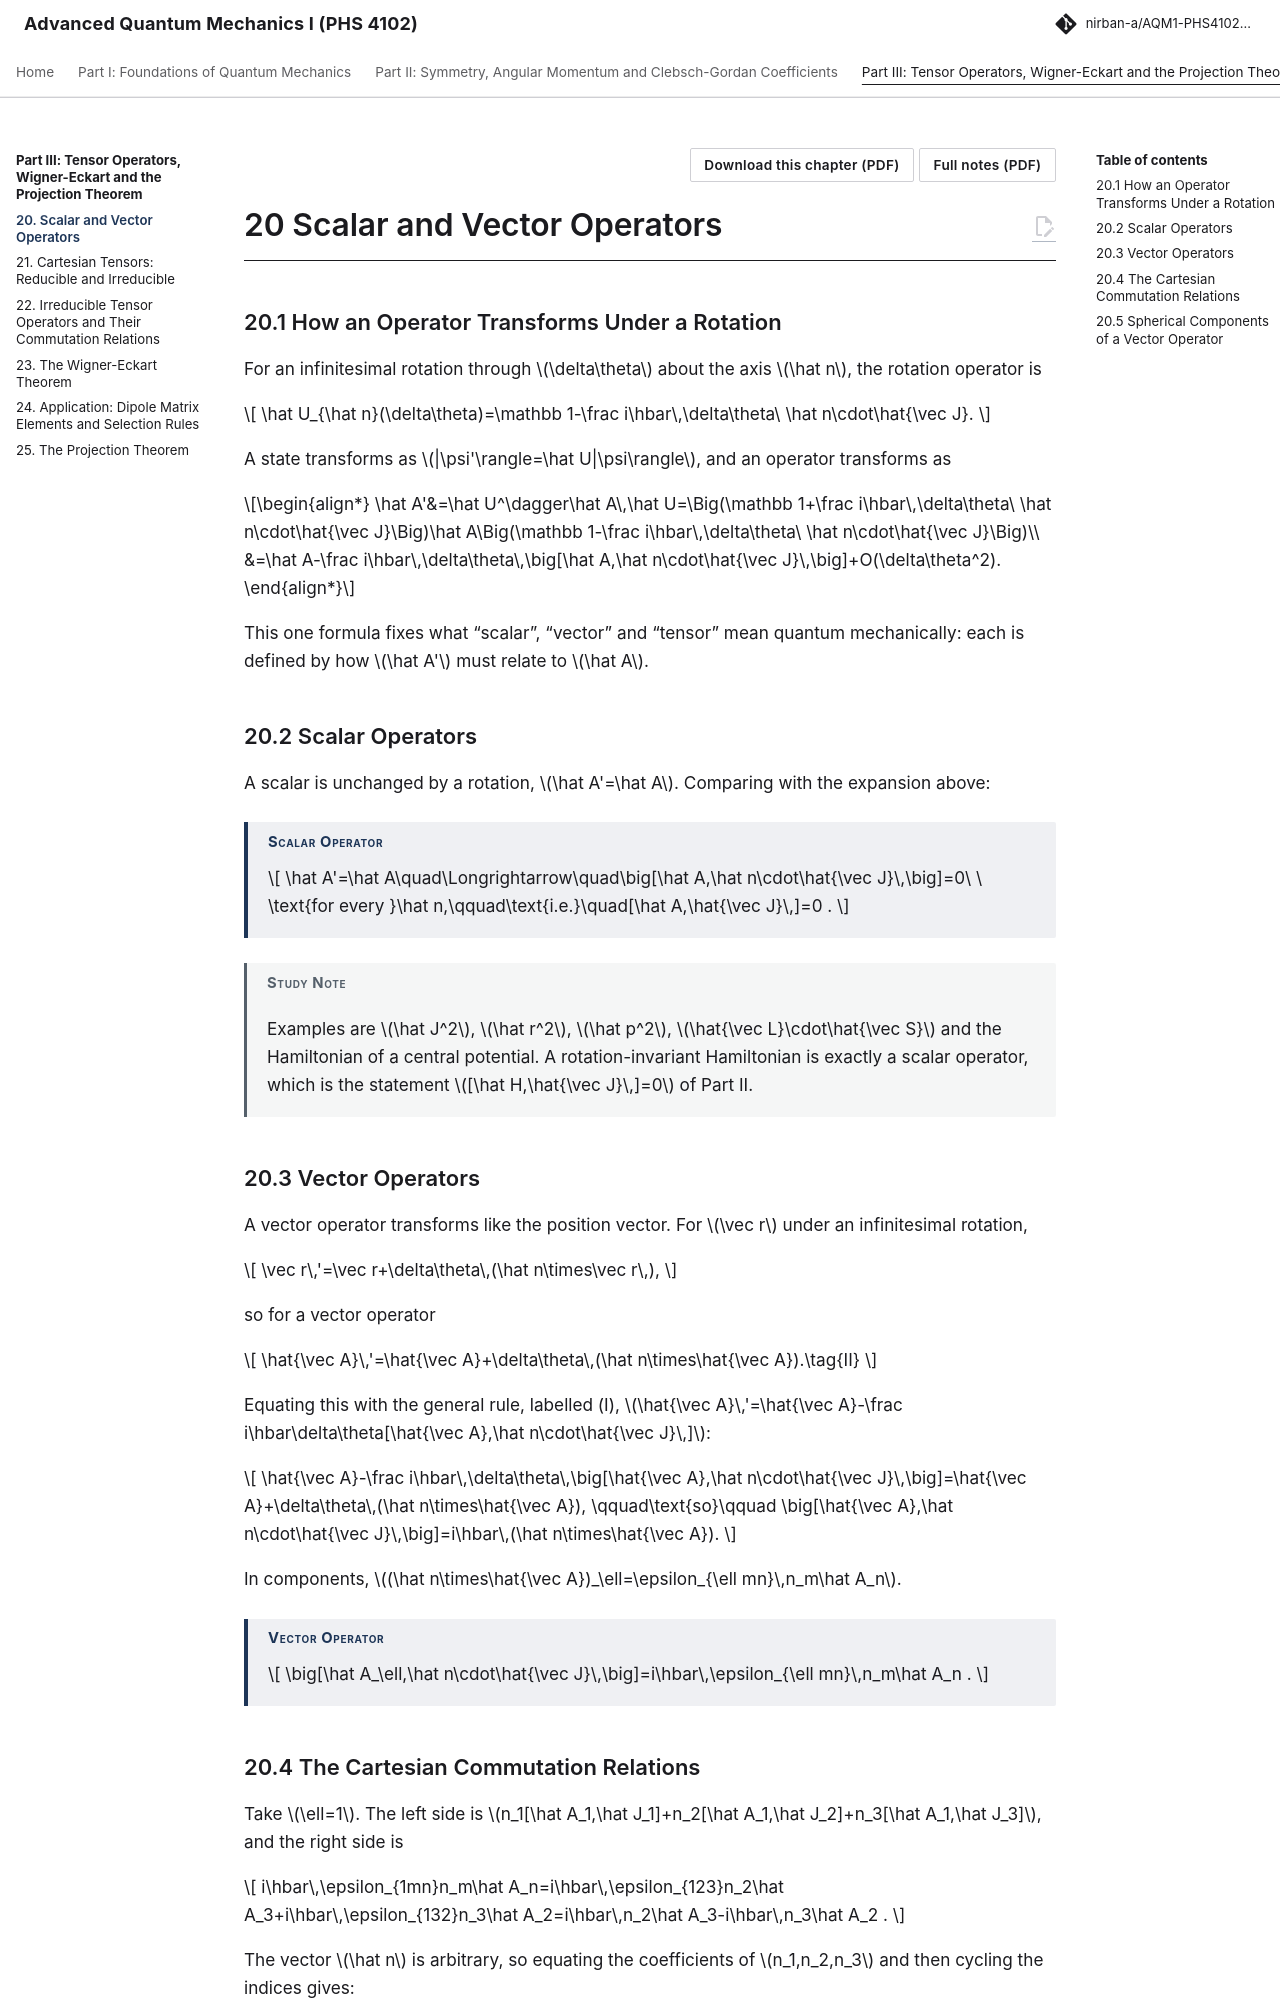

repository: Nirban-A/AQM1-PHS4102-Notes · page: 03-tensor-operators/20-scalar-vector-operators/index.html · generator: mkdocs

---
title: "Scalar and Vector Operators"
part: 3
chapter: 20
source_book: 
source_section: 
exam_asked: []
topics: []
---

# 20 Scalar and Vector Operators

## 20.1 How an Operator Transforms Under a Rotation

For an infinitesimal rotation through $\delta\theta$ about the axis $\hat n$, the rotation operator is

$$
\hat U_{\hat n}(\delta\theta)=\mathbb 1-\frac i\hbar\,\delta\theta\ \hat n\cdot\hat{\vec J}.
$$

A state transforms as $|\psi'\rangle=\hat U|\psi\rangle$, and an operator transforms as

\begin{align*}
\hat A'&=\hat U^\dagger\hat A\,\hat U=\Big(\mathbb 1+\frac i\hbar\,\delta\theta\ \hat n\cdot\hat{\vec J}\Big)\hat A\Big(\mathbb 1-\frac i\hbar\,\delta\theta\ \hat n\cdot\hat{\vec J}\Big)\\
&=\hat A-\frac i\hbar\,\delta\theta\,\big[\hat A,\hat n\cdot\hat{\vec J}\,\big]+O(\delta\theta^2).
\end{align*}

This one formula fixes what “scalar”, “vector” and “tensor” mean quantum mechanically: each is defined by how $\hat A'$ must relate to $\hat A$.

## 20.2 Scalar Operators

A scalar is unchanged by a rotation, $\hat A'=\hat A$. Comparing with the expansion above:

!!! thm "Scalar Operator"

    $$
    \hat A'=\hat A\quad\Longrightarrow\quad\big[\hat A,\hat n\cdot\hat{\vec J}\,\big]=0\ \ \text{for every }\hat n,\qquad\text{i.e.}\quad[\hat A,\hat{\vec J}\,]=0 .
    $$

!!! studynote "Study Note"

    Examples are $\hat J^2$, $\hat r^2$, $\hat p^2$, $\hat{\vec L}\cdot\hat{\vec S}$ and the Hamiltonian of a central potential. A rotation-invariant Hamiltonian is exactly a scalar operator, which is the statement $[\hat H,\hat{\vec J}\,]=0$ of Part II.

## 20.3 Vector Operators

A vector operator transforms like the position vector. For $\vec r$ under an infinitesimal rotation,

$$
\vec r\,'=\vec r+\delta\theta\,(\hat n\times\vec r\,),
$$

so for a vector operator

$$
\hat{\vec A}\,'=\hat{\vec A}+\delta\theta\,(\hat n\times\hat{\vec A}).\tag{II}
$$

Equating this with the general rule, labelled (I), $\hat{\vec A}\,'=\hat{\vec A}-\frac i\hbar\delta\theta[\hat{\vec A},\hat n\cdot\hat{\vec J}\,]$:

$$
\hat{\vec A}-\frac i\hbar\,\delta\theta\,\big[\hat{\vec A},\hat n\cdot\hat{\vec J}\,\big]=\hat{\vec A}+\delta\theta\,(\hat n\times\hat{\vec A}),
\qquad\text{so}\qquad
\big[\hat{\vec A},\hat n\cdot\hat{\vec J}\,\big]=i\hbar\,(\hat n\times\hat{\vec A}).
$$

In components, $(\hat n\times\hat{\vec A})_\ell=\epsilon_{\ell mn}\,n_m\hat A_n$.

!!! thm "Vector Operator"

    $$
    \big[\hat A_\ell,\hat n\cdot\hat{\vec J}\,\big]=i\hbar\,\epsilon_{\ell mn}\,n_m\hat A_n .
    $$
